Image classification data set "Data" (wkdgns135/Object-detection on GitHub). Class labels (5): accordion, airplanes, anchor, ant, barrel.

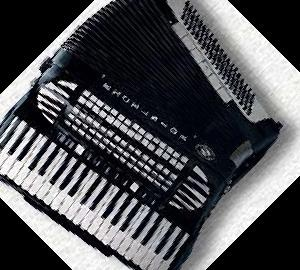
Label: accordion

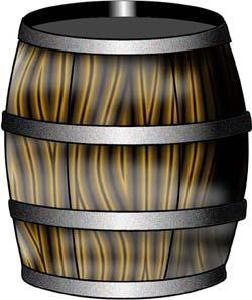
Label: barrel

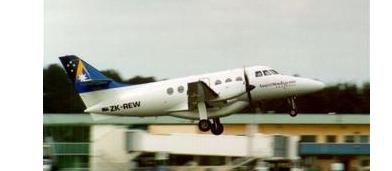
Label: airplanes

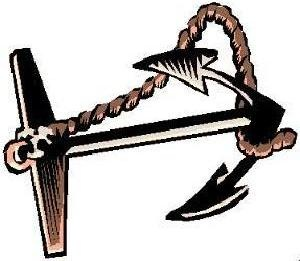
Label: anchor

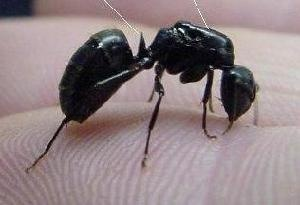
Label: ant

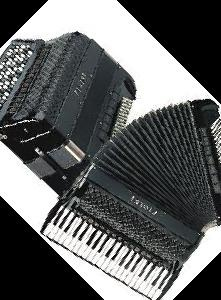
Label: accordion
